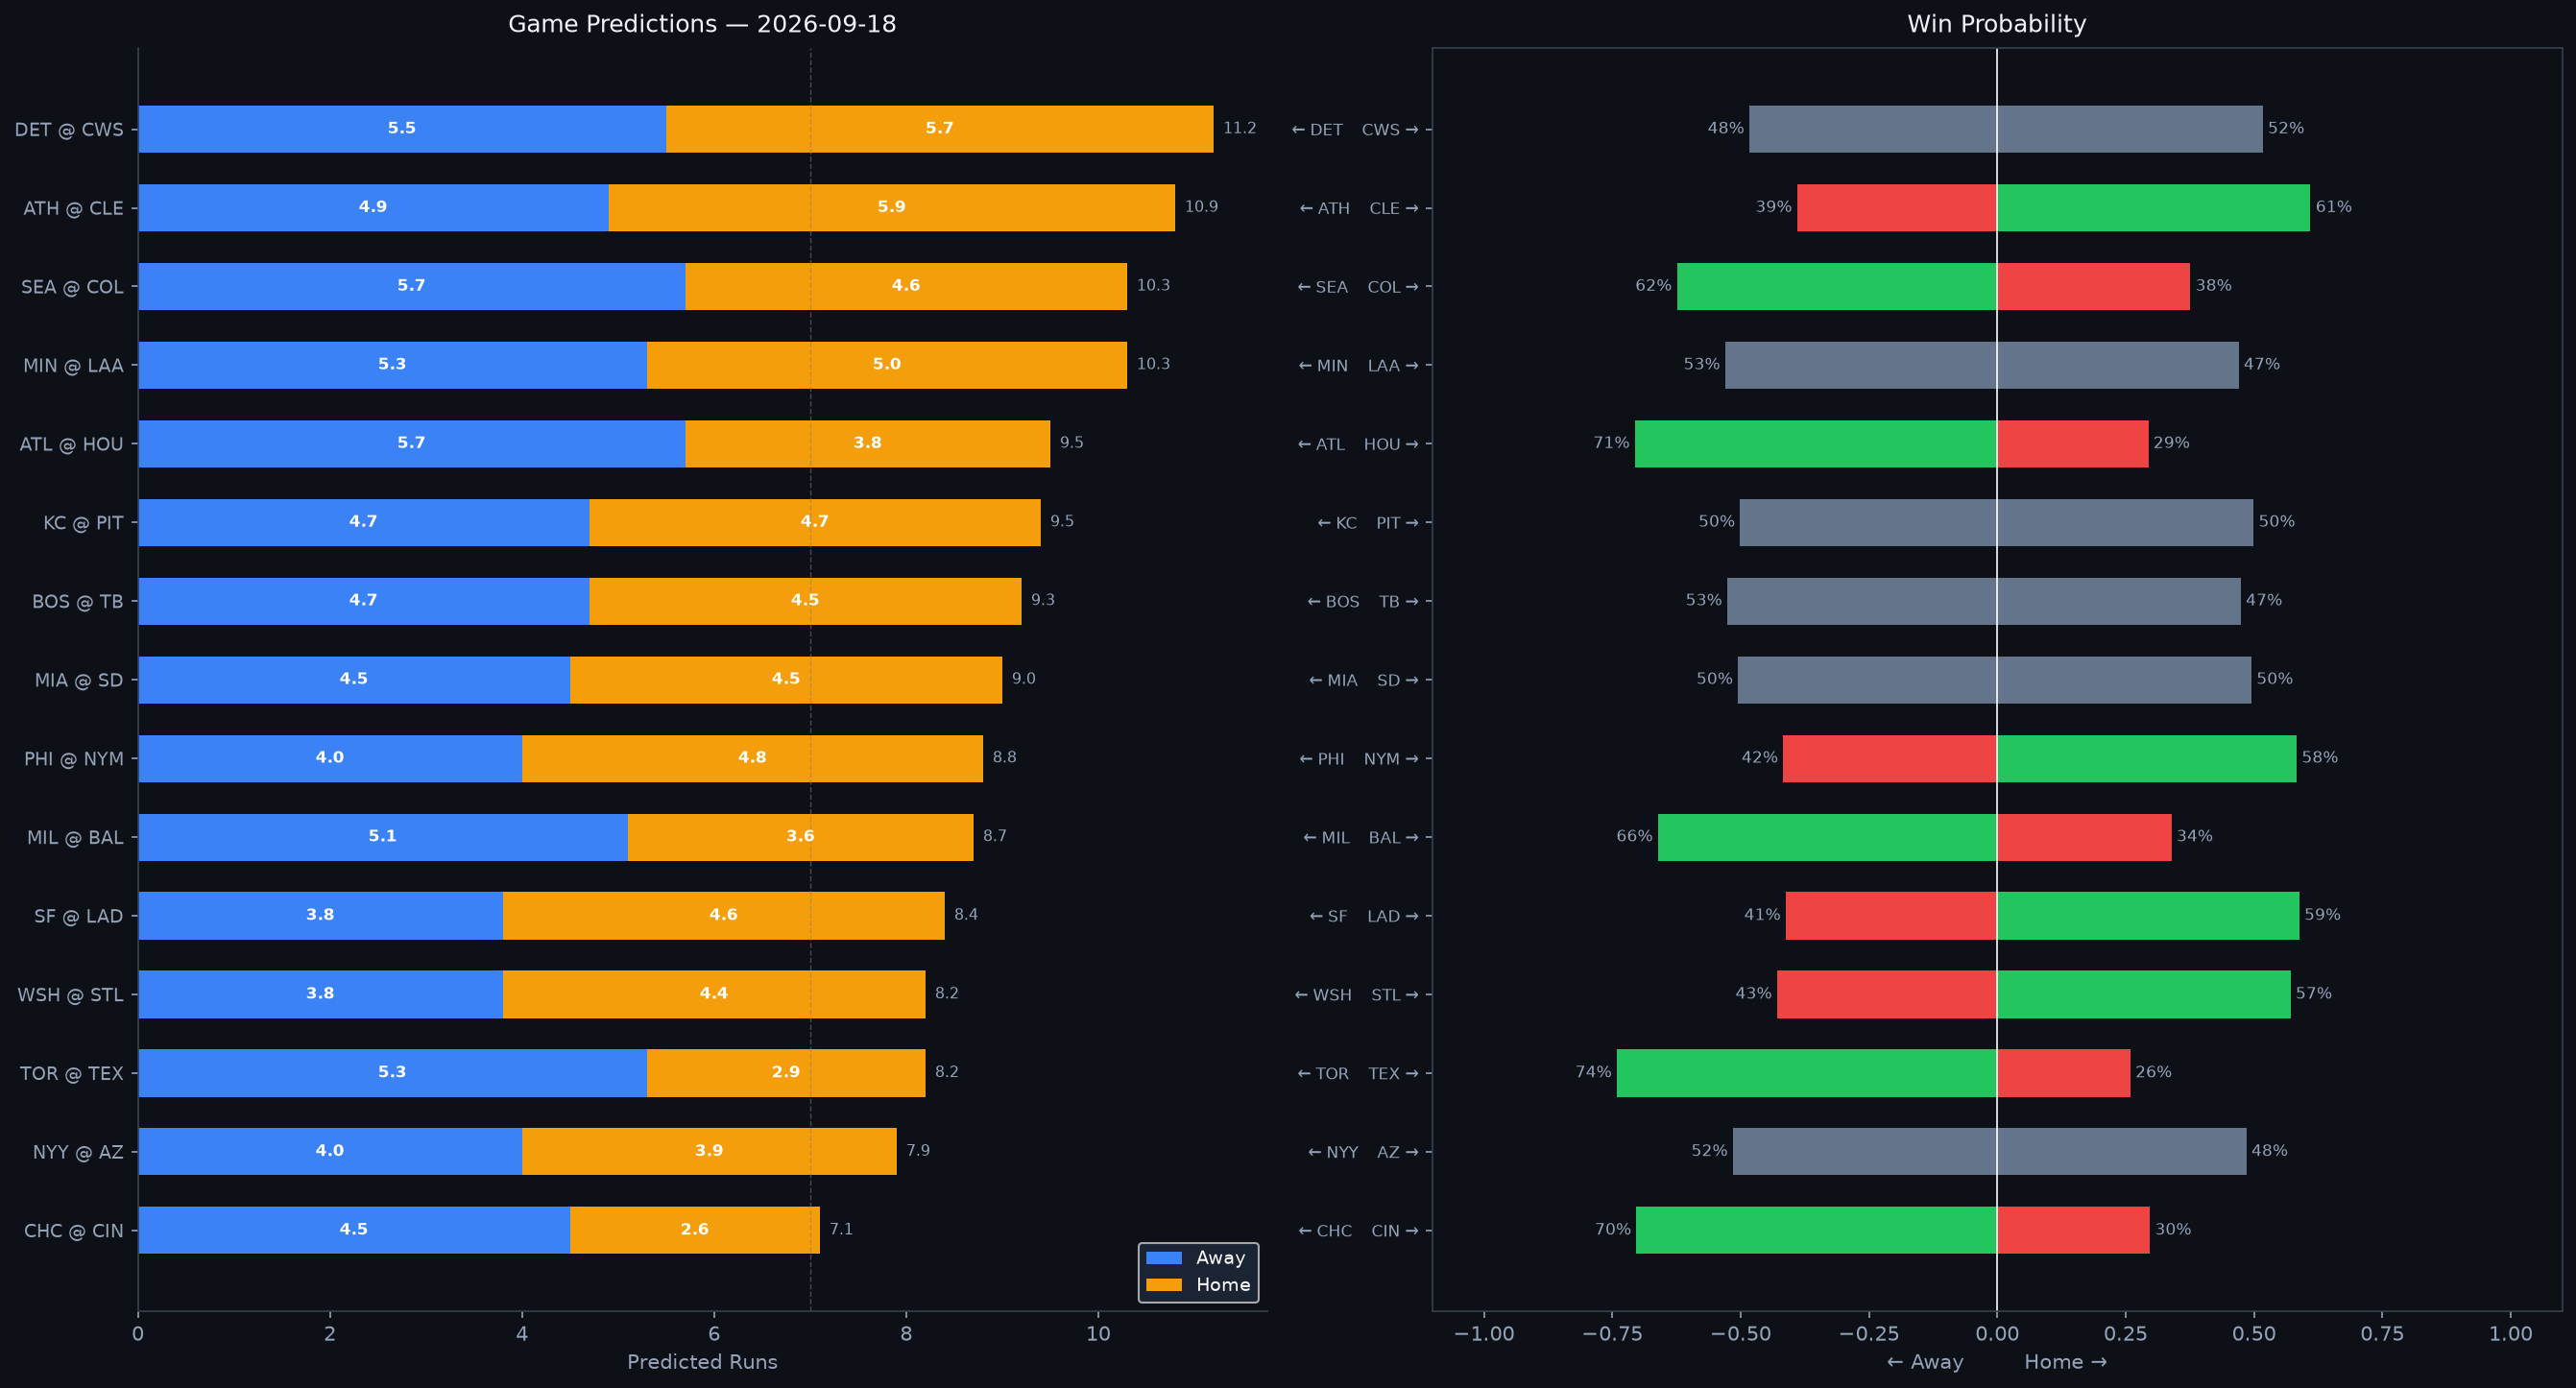

Data behind this chart, as committed beside it:
Rank, matchup, home_team, away_team, venue, home_runs_pred, away_runs_pred, total_pred, run_diff, home_win_prob, away_win_prob, predicted_winner, home_faces, home_sp_hand, home_sp_era, home_sp_last3, home_sp_ped, away_faces, away_sp_hand, away_sp_era, away_sp_last3, away_sp_ped, home_lu_ops, home_lu_xba
1, DET @ CWS, CWS, DET, Rate Field, 5.7, 5.5, 11.2, 0.2, 51.7, 48.3, CWS, Andrew Sears, L, 5.4, 3.91, , David Sandlin, R, 5.64, 3.87, , 0.69, 0.324
2, ATH @ CLE, CLE, ATH, Progressive Field, 5.9, 4.9, 10.9, 1.0, 61.0, 39.0, CLE, Mason Barnett, R, 7.0, 13.98, , Daniel Espino, R, 2.92, 2.9, , 0.687, 0.31
3, SEA @ COL, COL, SEA, Coors Field, 4.6, 5.7, 10.3, 1.1, 37.6, 62.4, SEA, Bryan Woo, R, 3.4, 0.45, , TBD, R, 4.5, N/A, , 0.69, 0.304
4, MIN @ LAA, LAA, MIN, Angel Stadium, 5.0, 5.3, 10.3, 0.3, 47.0, 53.0, MIN, Connor Prielipp, L, 5.24, 3.19, , Grayson Rodriguez, R, 4.64, 6.56, , 0.667, 0.31
5, ATL @ HOU, HOU, ATL, Daikin Park, 3.8, 5.7, 9.5, 1.9, 29.4, 70.6, ATL, Tyler Mahle, R, 4.04, 0.94, , Peter Lambert, R, 5.32, 4.19, , 0.714, 0.291
6, KC @ PIT, PIT, KC, PNC Park, 4.7, 4.7, 9.5, 0.0, 49.9, 50.1, KC, Randy Dobnak, R, 4.16, 5.23, , Paul Skenes, R, 2.57, 3.87, Paul Skenes, 0.682, 0.313
7, BOS @ TB, TB, BOS, Tropicana Field, 4.5, 4.7, 9.3, 0.2, 47.4, 52.6, BOS, Ranger Suarez, L, 3.37, 3.3, , Ian Seymour, L, 4.07, 4.77, , 0.72, 0.304
8, MIA @ SD, SD, MIA, Petco Park, 4.5, 4.5, 9.0, 0.0, 49.5, 50.5, MIA, Tyler Phillips, R, 3.82, 3.41, , Nick Pivetta, R, 4.46, 1.5, , 0.707, 0.319
9, PHI @ NYM, NYM, PHI, Citi Field, 4.8, 4.0, 8.8, 0.7, 58.3, 41.7, NYM, TBD, R, 4.5, N/A, , Zac Thornton, L, 3.44, 5.29, , 0.712, 0.296
10, MIL @ BAL, BAL, MIL, Oriole Park at Camden Yards, 3.6, 5.1, 8.7, 1.5, 33.9, 66.1, MIL, Dustin May, R, 4.05, 4.06, , Cade Povich, L, 5.03, 2.57, , 0.677, 0.303
11, SF @ LAD, LAD, SF, UNIQLO Field at Dodger Stadium, 4.6, 3.8, 8.4, 0.8, 58.8, 41.2, LAD, Cesar Perdomo, L, 3.68, 3.8, , Tyler Glasnow, R, 3.72, 4.76, Tyler Glasnow, 0.714, 0.311
12, WSH @ STL, STL, WSH, Busch Stadium, 4.4, 3.8, 8.2, 0.6, 57.1, 42.9, STL, Cade Cavalli, R, 3.6, 2.25, , Kyle Leahy, R, 3.49, 6.59, , 0.732, 0.332
13, TOR @ TEX, TEX, TOR, Globe Life Field, 2.9, 5.3, 8.2, 2.3, 25.9, 74.1, TOR, Dylan Cease, R, 3.67, 2.81, Dylan Cease, Kumar Rocker, R, 4.86, 6.0, , 0.715, 0.304
14, NYY @ AZ, AZ, NYY, Chase Field, 3.9, 4.0, 7.9, 0.1, 48.5, 51.5, NYY, Gerrit Cole, R, 3.21, 6.67, Gerrit Cole, Eduardo Rodriguez, L, 4.0, 3.91, , 0.723, 0.33
15, CHC @ CIN, CIN, CHC, Great American Ball Park, 2.6, 4.5, 7.1, 1.9, 29.7, 70.3, CHC, Clay Holmes, R, 3.53, 5.88, , Chase Burns, R, 3.19, 3.21, , 0.652, 0.312
